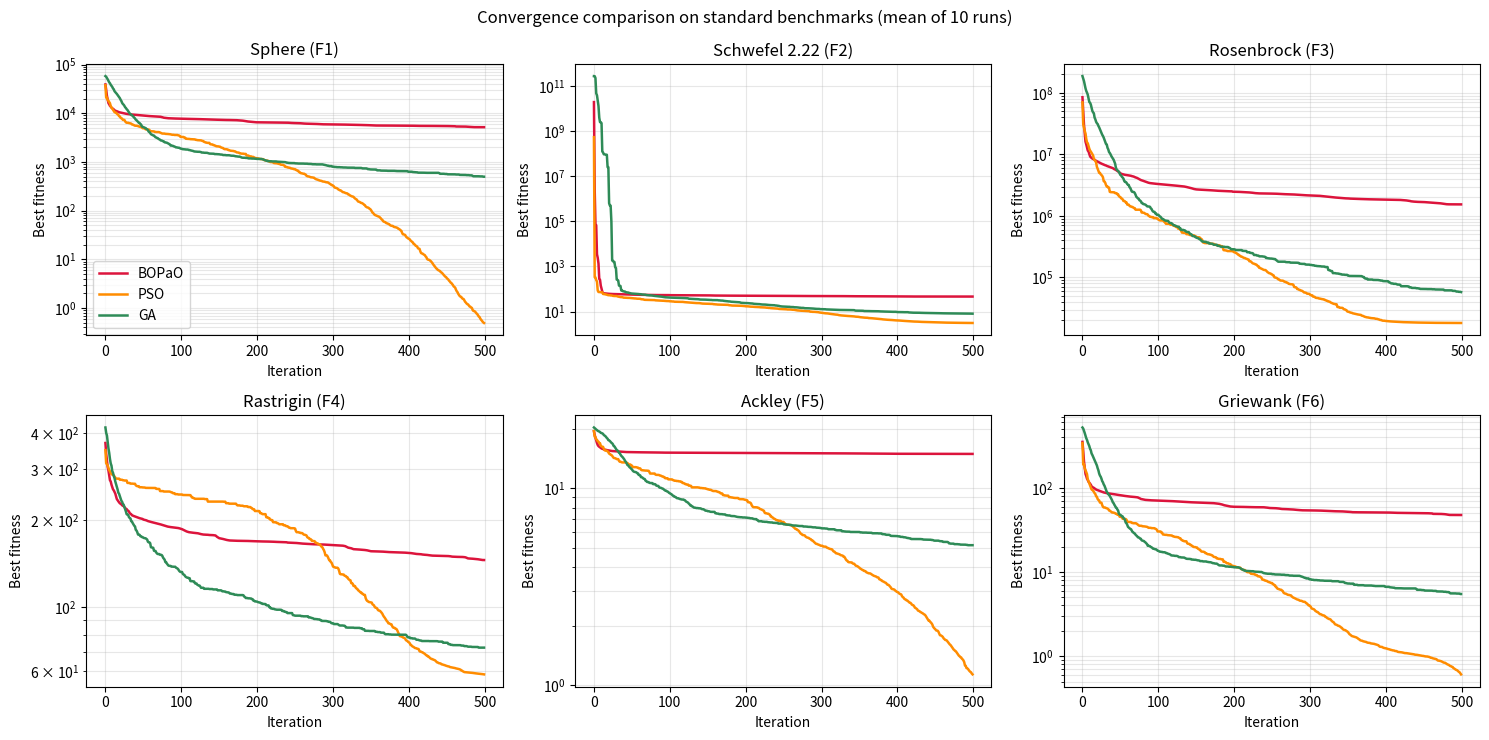

Write Python code to recreate this figure.
# ============================================================
# BOPaO vs PSO vs GA - Standard Function Benchmark
# ============================================================
import time
import numpy as np
import pandas as pd
import matplotlib.pyplot as plt
from math import gamma as Gamma, pi, sin

# ---------- Benchmark functions (vectorized: X is (N, D) -> (N,)) ----------
def sphere(X):        return np.sum(X**2, axis=1)
def schwefel222(X):   return np.sum(np.abs(X), axis=1) + np.prod(np.abs(X), axis=1)
def rosenbrock(X):    return np.sum(100*(X[:, 1:] - X[:, :-1]**2)**2 + (X[:, :-1] - 1)**2, axis=1)
def rastrigin(X):     return 10*X.shape[1] + np.sum(X**2 - 10*np.cos(2*pi*X), axis=1)
def ackley(X):
    return (-20*np.exp(-0.2*np.sqrt(np.mean(X**2, axis=1)))
            - np.exp(np.mean(np.cos(2*pi*X), axis=1)) + 20 + np.e)
def griewank(X):
    i = np.arange(1, X.shape[1] + 1)
    return 1 + np.sum(X**2, axis=1)/4000 - np.prod(np.cos(X/np.sqrt(i)), axis=1)

# name: (function, lower bound, upper bound)
BENCH = {
    "Sphere (F1)":        (sphere,       -100.0,  100.0),
    "Schwefel 2.22 (F2)": (schwefel222,   -10.0,   10.0),
    "Rosenbrock (F3)":    (rosenbrock,    -30.0,   30.0),
    "Rastrigin (F4)":     (rastrigin,      -5.12,   5.12),
    "Ackley (F5)":        (ackley,        -32.0,   32.0),
    "Griewank (F6)":      (griewank,     -600.0,  600.0),
}

# ---------- Levy flight (Mantegna's algorithm) ----------
def levy(shape, lam, rng):
    sigma = (Gamma(1 + lam) * sin(pi*lam/2) /
             (Gamma((1 + lam)/2) * lam * 2**((lam - 1)/2))) ** (1/lam)
    u = rng.normal(0, sigma, shape)
    v = rng.normal(0, 1, shape)
    return u / np.abs(v)**(1/lam)

# ============================================================
# 1) BOPaO
# ============================================================
def bopao(f, lb, ub, dim, pop=30, iters=500, seed=0,
          p_exp=0.3, p_dis=0.5, p_imi=0.2,
          alpha=0.1, lam=1.5, beta=1.0, gamma=0.01, delta=0.5):
    rng = np.random.default_rng(seed)
    X = rng.uniform(lb, ub, (pop, dim))
    fit = f(X)
    b = np.argmin(fit)
    xbest, fbest = X[b].copy(), fit[b]
    curve = np.empty(iters)

    for t in range(iters):
        phase = rng.choice(3, size=pop, p=[p_exp, p_dis, p_imi])[:, None]
        diff  = xbest - X

        X_exp = X + alpha * levy((pop, dim), lam, rng) * diff            # Phase 1
        theta = rng.random((pop, 1))
        X_dis = X + beta * np.cos(2*pi*theta) * np.exp(-gamma*t) * diff  # Phase 2
        x_rand = X[rng.integers(0, pop, pop)]
        X_imi = xbest + delta * rng.random((pop, dim)) * (xbest - x_rand)  # Phase 3

        Xn = np.where(phase == 0, X_exp, np.where(phase == 1, X_dis, X_imi))
        Xn = np.clip(Xn, lb, ub)
        fn = f(Xn)

        better = fn < fit                                                # greedy selection
        X[better], fit[better] = Xn[better], fn[better]

        b = np.argmin(fit)
        if fit[b] < fbest:
            xbest, fbest = X[b].copy(), fit[b]
        curve[t] = fbest
    return xbest, fbest, curve

# ============================================================
# 2) PSO (inertia-weight variant, Kennedy & Eberhart)
# ============================================================
def pso(f, lb, ub, dim, pop=30, iters=500, seed=0,
        w_max=0.9, w_min=0.4, c1=2.0, c2=2.0):
    rng = np.random.default_rng(seed)
    X = rng.uniform(lb, ub, (pop, dim))
    vmax = 0.2 * (ub - lb)
    V = rng.uniform(-vmax, vmax, (pop, dim))
    fit = f(X)
    pbest, pfit = X.copy(), fit.copy()
    b = np.argmin(pfit)
    gbest, gfit = pbest[b].copy(), pfit[b]
    curve = np.empty(iters)

    for t in range(iters):
        w = w_max - (w_max - w_min) * t / max(iters - 1, 1)             # linearly decreasing inertia
        r1, r2 = rng.random((pop, dim)), rng.random((pop, dim))
        V = w*V + c1*r1*(pbest - X) + c2*r2*(gbest - X)                 # velocity update
        V = np.clip(V, -vmax, vmax)
        X = np.clip(X + V, lb, ub)                                      # position update
        fit = f(X)

        better = fit < pfit
        pbest[better], pfit[better] = X[better], fit[better]
        b = np.argmin(pfit)
        if pfit[b] < gfit:
            gbest, gfit = pbest[b].copy(), pfit[b]
        curve[t] = gfit
    return gbest, gfit, curve

# ============================================================
# 3) GA (real-coded: roulette selection, one-point crossover,
#        Gaussian mutation, elitism)
# ============================================================
def ga(f, lb, ub, dim, pop=30, iters=500, seed=0,
       pc=0.8, pm=0.1, sigma_frac=0.1, n_elite=1):
    rng = np.random.default_rng(seed)
    X = rng.uniform(lb, ub, (pop, dim))
    fit = f(X)
    b = np.argmin(fit)
    xbest, fbest = X[b].copy(), fit[b]
    sigma = sigma_frac * (ub - lb)
    cols = np.arange(dim)[None, :]
    curve = np.empty(iters)

    for t in range(iters):
        # Roulette wheel for minimization: weight = (f_max - f) so lower cost -> higher chance
        wts = (fit.max() - fit) + 1e-12
        prob = wts / wts.sum()
        p1 = X[rng.choice(pop, pop, p=prob)]
        p2 = X[rng.choice(pop, pop, p=prob)]

        # One-point crossover: child = [p1[:k] | p2[k:]]
        k = rng.integers(1, max(dim, 2), (pop, 1))
        child = np.where(cols < k, p1, p2)
        no_cx = rng.random(pop) >= pc
        child[no_cx] = p1[no_cx]

        # Gaussian mutation: g' = g + N(0, sigma^2) with probability pm per gene
        mut = rng.random((pop, dim)) < pm
        child = np.clip(child + mut * rng.normal(0, sigma, (pop, dim)), lb, ub)
        cfit = f(child)

        # Elitism: carry the best individuals of the old generation over
        elite = np.argsort(fit)[:n_elite]
        worst = np.argsort(cfit)[-n_elite:]
        child[worst], cfit[worst] = X[elite], fit[elite]

        X, fit = child, cfit
        b = np.argmin(fit)
        if fit[b] < fbest:
            xbest, fbest = X[b].copy(), fit[b]
        curve[t] = fbest
    return xbest, fbest, curve

# ============================================================
# Experiment (same pop, iterations, and seeds for every method)
# ============================================================
METHODS = {"BOPaO": bopao, "PSO": pso, "GA": ga}
DIM, POP, ITERS, RUNS = 30, 30, 500, 10

rows, curves = [], {}
for fname, (f, lb, ub) in BENCH.items():
    for mname, algo in METHODS.items():
        vals, times, cs = [], [], []
        for r in range(RUNS):
            t0 = time.perf_counter()
            _, fb, c = algo(f, lb, ub, DIM, POP, ITERS, seed=r)
            times.append(time.perf_counter() - t0)
            vals.append(fb); cs.append(c)
        vals = np.array(vals)
        curves[(fname, mname)] = np.mean(cs, axis=0)
        rows.append({"Function": fname, "Method": mname,
                     "Best": vals.min(), "Worst": vals.max(),
                     "Mean": vals.mean(), "Std": vals.std(),
                     "Mean time (s)": np.mean(times)})

df = pd.DataFrame(rows).set_index(["Function", "Method"])
pd.set_option("display.float_format", lambda v: f"{v:.4e}")
pd.set_option("display.width", 140)
print(f"D={DIM}, pop={POP}, iters={ITERS}, runs={RUNS}\n")
print(df)

# ---------- Mean rank per function (1 = best mean) ----------
rank_tbl = (df["Mean"].unstack("Method")
              .rank(axis=1, method="min")
              .loc[list(BENCH.keys())])
rank_tbl.loc["Average rank"] = rank_tbl.mean()
print("\nRank by mean fitness (1 = best):\n")
print(rank_tbl.to_string(float_format=lambda v: f"{v:.2f}"))

# ---------- Convergence plots (mean of runs) ----------
colors = {"BOPaO": "crimson", "PSO": "darkorange", "GA": "seagreen"}
fig, axes = plt.subplots(2, 3, figsize=(15, 7.5))
for ax, fname in zip(axes.ravel(), BENCH.keys()):
    for mname in METHODS:
        ax.semilogy(np.maximum(curves[(fname, mname)], 1e-300),
                    color=colors[mname], lw=1.8, label=mname)
    ax.set_title(fname); ax.set_xlabel("Iteration"); ax.set_ylabel("Best fitness")
    ax.grid(True, which="both", alpha=0.3)
axes[0, 0].legend()
plt.suptitle(f"Convergence comparison on standard benchmarks (mean of {RUNS} runs)")
plt.tight_layout()
plt.show()
